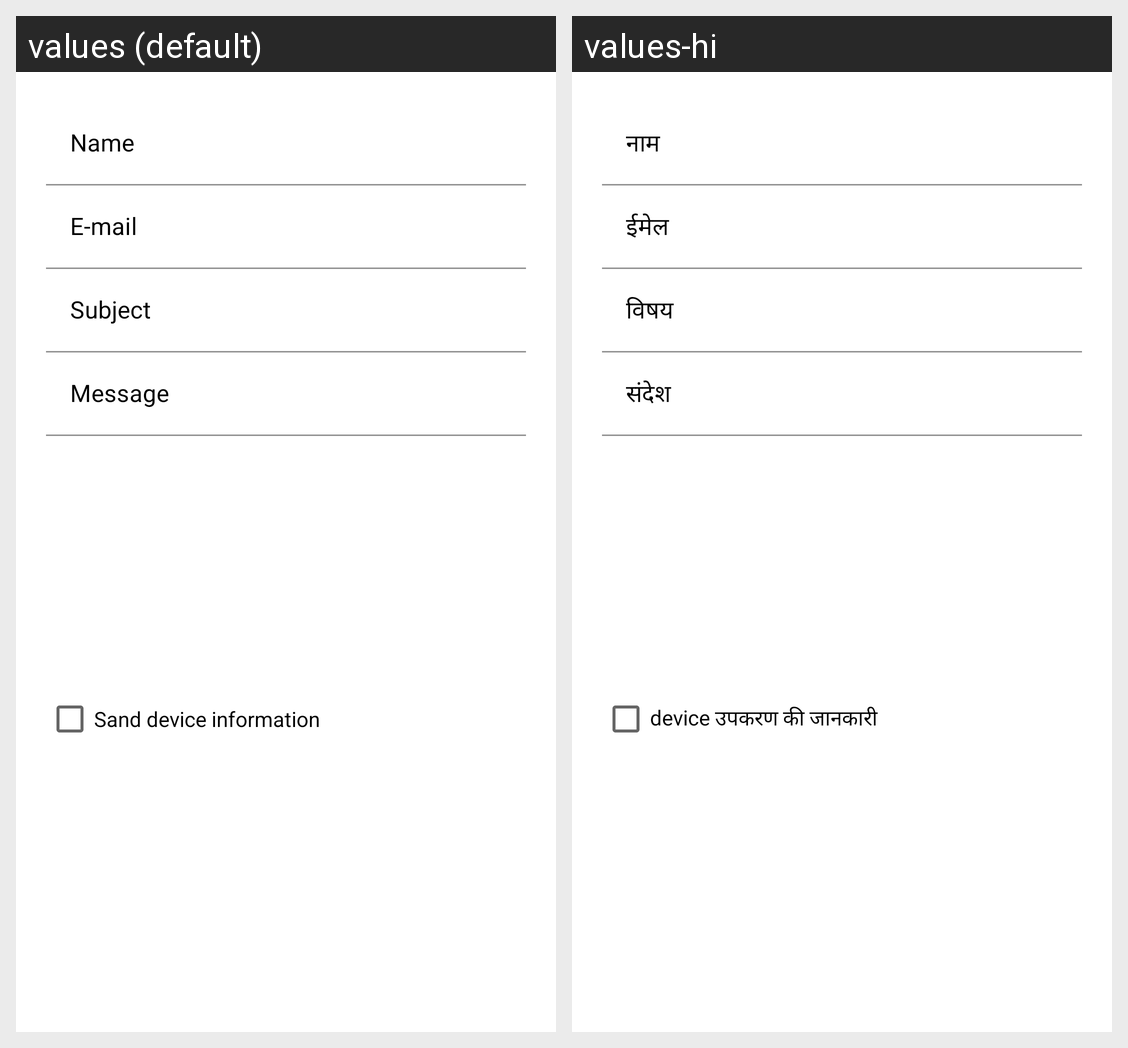

For this localized Android screen grid, give each drawn string resource with its value in every locale shown.
Android screen res/layout/help_support.xml rendered under 2 locales, left to right: values (default), values-hi. Device: Nexus 5 (rendered at 1080×1920; each locale shown at half size, 540×960, under a caption strip naming it); theme Theme.ECommerceGrocery.
Strings drawn on this screen, with the default value and each locale's value (text and hints the layout hard-codes, and strings that could not be matched under every locale, appear in the picture but are not listed):

name
  values: Name
  values-hi: नाम

e_mail
  values: E-mail
  values-hi: ईमेल

subject
  values: Subject
  values-hi: विषय

message
  values: Message
  values-hi: संदेश

sand_device_information
  values: Sand device information
  values-hi: device उपकरण की जानकारी
